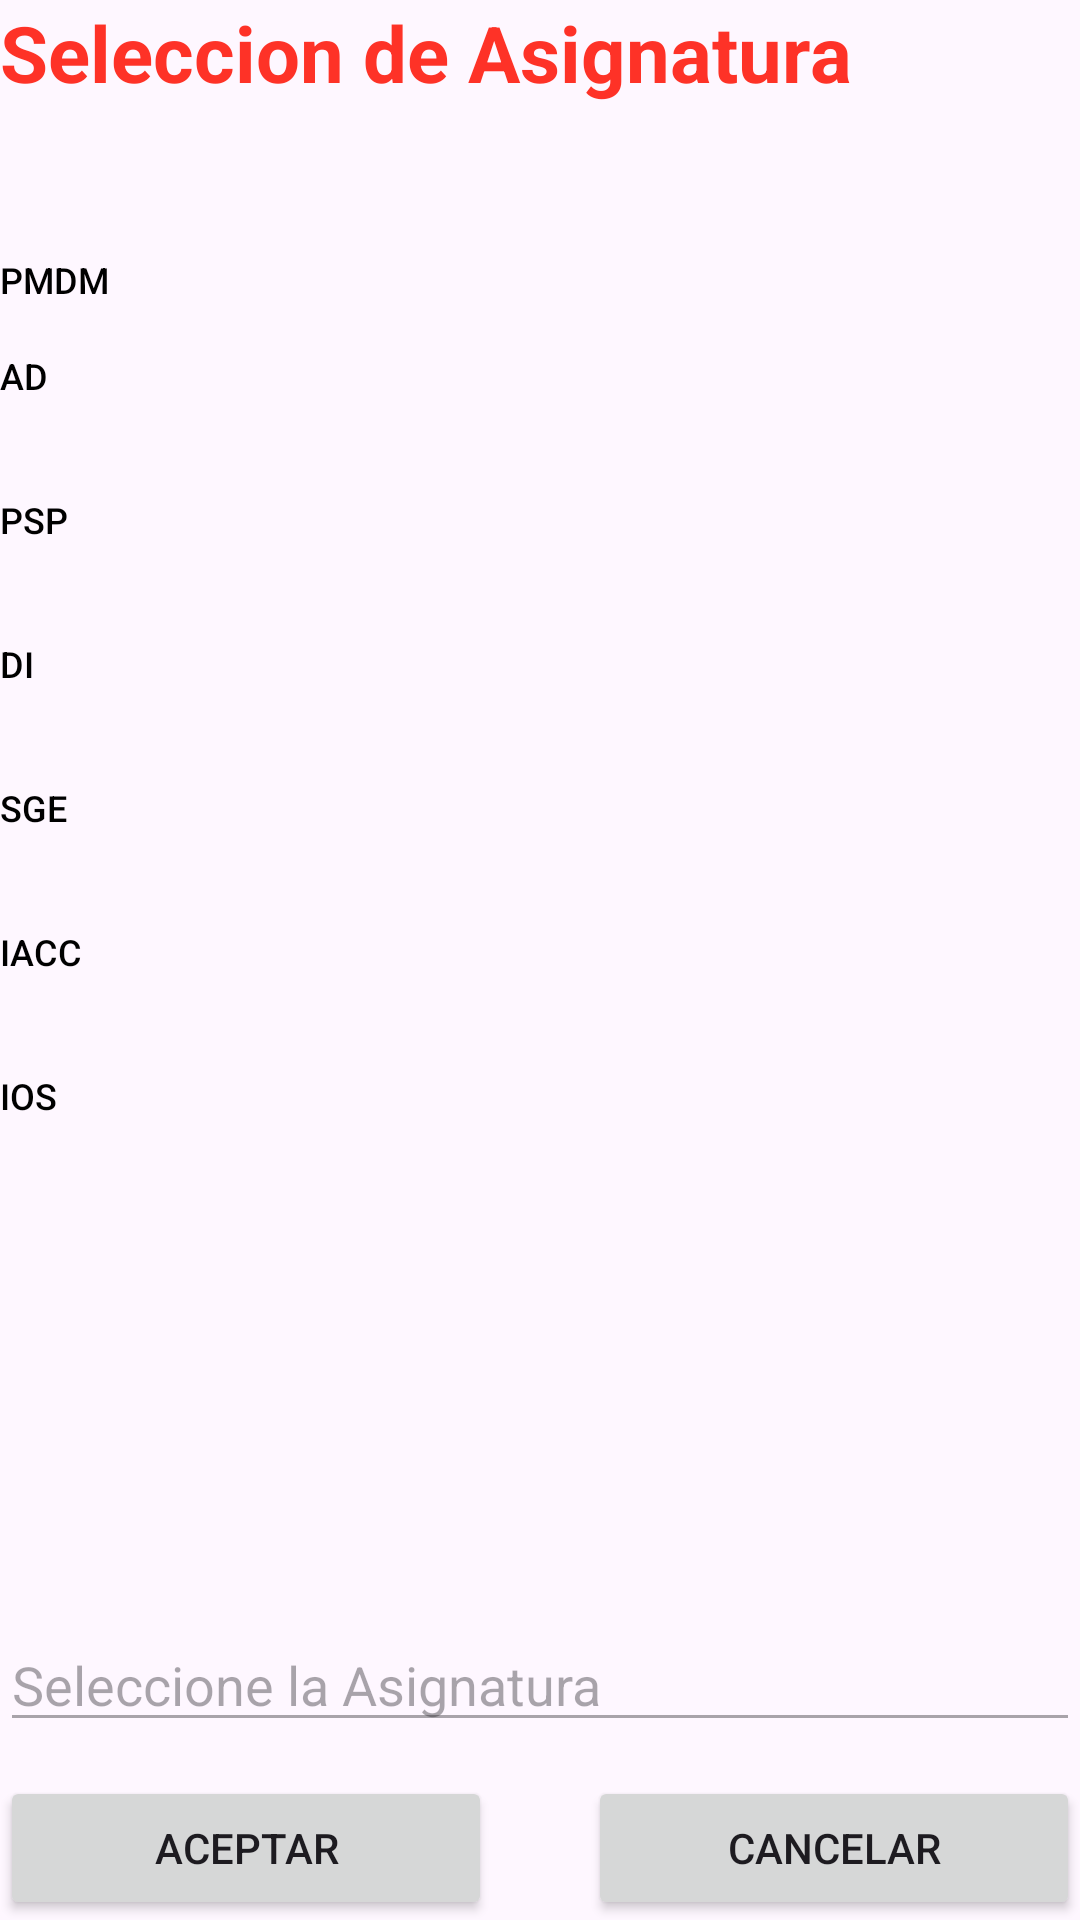

The Android layout XML behind this screen, and the referenced resources:
<!-- AndroidManifest.xml: application theme Theme.EvalucionT1_LGH -->
<!-- res/layout/activity_seleccionar_asignatura.xml -->
<?xml version="1.0" encoding="utf-8"?>
<RelativeLayout xmlns:android="http://schemas.android.com/apk/res/android"
    xmlns:app="http://schemas.android.com/apk/res-auto"
    xmlns:tools="http://schemas.android.com/tools"
    android:layout_width="match_parent"
    android:layout_height="match_parent"
    android:layout_margin="@dimen/margen"
    tools:context=".RegistrarNota">

    <TextView
        android:id="@+id/tvSeleccionAsignatura"
        android:layout_width="wrap_content"
        android:layout_height="wrap_content"
        android:text="@string/tv_seleccion_de_asignatura"
        android:textColor="@color/my_light_primary"
        android:textSize="26sp"
        android:textStyle="bold" />

    <Button
        android:id="@+id/asig1"
        android:layout_width="match_parent"
        android:layout_height="wrap_content"
        android:layout_below="@id/tvSeleccionAsignatura"
        android:paddingTop="50dp"
        android:paddingBottom="0dp"
        android:textSize="12sp"
        android:textAlignment="textStart"
        android:textColor="@color/black"
        android:background="@android:color/transparent"
        android:text="@string/pmdm"/>

    <Button
        android:id="@+id/asig2"
        android:layout_width="match_parent"
        android:layout_height="wrap_content"
        android:layout_below="@id/asig1"
        android:paddingTop="0dp"
        android:paddingBottom="0dp"
        android:textSize="12sp"
        android:textAlignment="textStart"
        android:textColor="@color/black"
        android:background="@android:color/transparent"
        android:text="@string/ad"/>

    <Button
        android:id="@+id/asig3"
        android:layout_width="match_parent"
        android:layout_height="wrap_content"
        android:layout_below="@id/asig2"
        android:paddingTop="0dp"
        android:paddingBottom="0dp"
        android:textSize="12sp"
        android:textAlignment="textStart"
        android:textColor="@color/black"
        android:background="@android:color/transparent"
        android:text="@string/psp"/>

    <Button
        android:id="@+id/asig4"
        android:layout_width="match_parent"
        android:layout_height="wrap_content"
        android:layout_below="@id/asig3"
        android:paddingTop="0dp"
        android:paddingBottom="0dp"
        android:textSize="12sp"
        android:textAlignment="textStart"
        android:textColor="@color/black"
        android:background="@android:color/transparent"
        android:text="@string/di"/>

    <Button
        android:id="@+id/asig5"
        android:layout_width="match_parent"
        android:layout_height="wrap_content"
        android:layout_below="@id/asig4"
        android:paddingTop="0dp"
        android:paddingBottom="0dp"
        android:textSize="12sp"
        android:textAlignment="textStart"
        android:textColor="@color/black"
        android:background="@android:color/transparent"
        android:text="@string/sge"/>

    <Button
        android:id="@+id/asig6"
        android:layout_width="match_parent"
        android:layout_height="wrap_content"
        android:layout_below="@id/asig5"
        android:paddingTop="0dp"
        android:paddingBottom="0dp"
        android:textSize="12sp"
        android:textAlignment="textStart"
        android:textColor="@color/black"
        android:background="@android:color/transparent"
        android:text="@string/iacc"/>

    <Button
        android:id="@+id/asig7"
        android:layout_width="match_parent"
        android:layout_height="wrap_content"
        android:layout_below="@id/asig6"
        android:paddingTop="0dp"
        android:paddingBottom="0dp"
        android:textSize="12sp"
        android:textAlignment="textStart"
        android:textColor="@color/black"
        android:background="@android:color/transparent"
        android:text="@string/ios"/>


    <EditText
        android:id="@+id/etAsigSeleccionada"
        android:layout_width="match_parent"
        android:layout_height="wrap_content"
        android:autofillHints=""
        android:layout_below="@id/asig7"
        android:layout_marginTop="150dp"
        android:hint="@string/seleccione_la_asignatura"
        android:inputType="none"
        android:enabled="false"/>

    <LinearLayout
        android:layout_width="match_parent"
        android:layout_height="wrap_content"
        android:layout_alignParentBottom="true"
        android:layout_marginTop="350dp">

        <Button
            android:id="@+id/btnAceptar"
            android:layout_width="0dp"
            android:layout_height="wrap_content"
            android:layout_marginEnd="@dimen/margen"
            android:layout_weight="1"
            android:text="@string/aceptar" />

        <Button
            android:id="@+id/btnCancelar"
            android:layout_width="0dp"
            android:layout_height="wrap_content"
            android:layout_marginStart="@dimen/margen"
            android:layout_weight="1"
            android:text="@string/cancelar" />

    </LinearLayout>

</RelativeLayout>
<!-- resources referenced by this layout -->
<resources>
  <color name="black">#FF000000</color>
  <color name="my_light_primary">#fe3227</color>
  <dimen name="margen">16dp</dimen>
  <string name="aceptar">Aceptar</string>
  <string name="ad">AD</string>
  <string name="cancelar">Cancelar</string>
  <string name="di">DI</string>
  <string name="iacc">IACC</string>
  <string name="ios">IOS</string>
  <string name="pmdm">PMDM</string>
  <string name="psp">PSP</string>
  <string name="seleccione_la_asignatura">Seleccione la Asignatura</string>
  <string name="sge">SGE</string>
  <string name="tv_seleccion_de_asignatura">Seleccion de Asignatura</string>
  <style name="Theme.EvalucionT1_LGH" parent="Base.Theme.EvalucionT1_LGH" />
  <style name="Base.Theme.EvalucionT1_LGH" parent="Theme.Material3.DayNight.NoActionBar">
          
          <item name="colorPrimary">@color/my_light_primary</item>
      </style>
</resources>
